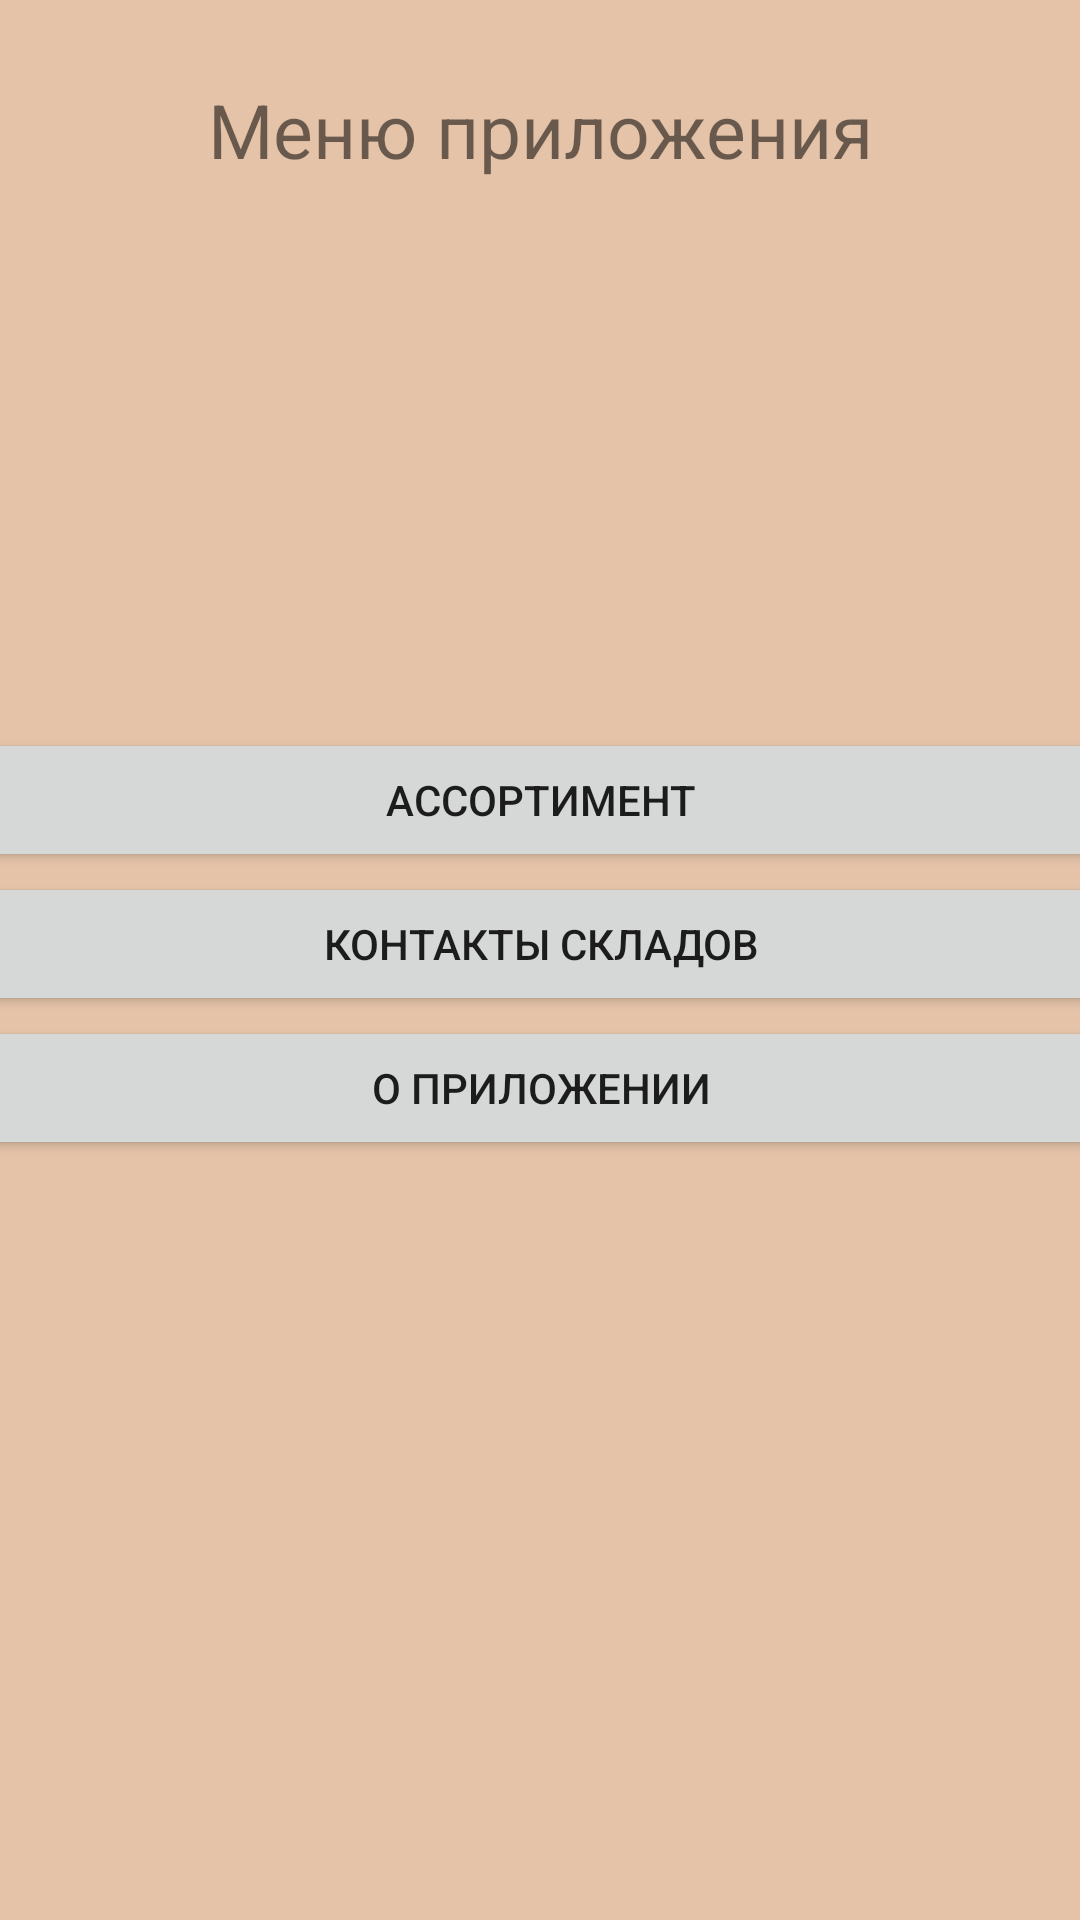

The Android layout XML behind this screen, and the referenced resources:
<!-- AndroidManifest.xml: application theme Theme.Kursovaya -->
<!-- res/layout/activity_menu.xml -->
<?xml version="1.0" encoding="utf-8"?>
<androidx.constraintlayout.widget.ConstraintLayout xmlns:android="http://schemas.android.com/apk/res/android"
    xmlns:app="http://schemas.android.com/apk/res-auto"
    xmlns:tools="http://schemas.android.com/tools"
    android:layout_width="match_parent"
    android:background="#E4C3A9"
    android:layout_height="match_parent"
    tools:context=".MenuActivity">


    <LinearLayout
        android:id="@+id/linearLayout"
        android:layout_width="262dp"
        android:layout_height="60dp"
        android:gravity="center"
        android:orientation="horizontal"
        app:layout_constraintBottom_toBottomOf="parent"
        app:layout_constraintEnd_toEndOf="parent"
        app:layout_constraintStart_toStartOf="parent"
        app:layout_constraintTop_toTopOf="parent"
        app:layout_constraintVertical_bias="0.023">

        <TextView
            android:id="@+id/textView2"
            android:layout_width="match_parent"
            android:layout_height="match_parent"
            android:gravity="center"
            android:text="@string/menu_title"
            android:textSize="25sp" />
    </LinearLayout>

    <LinearLayout
        android:layout_width="389dp"
        android:layout_height="155dp"
        android:orientation="vertical"
        app:layout_constraintBottom_toBottomOf="parent"
        app:layout_constraintEnd_toEndOf="parent"
        app:layout_constraintStart_toStartOf="parent"
        app:layout_constraintTop_toTopOf="parent">

        <Button
            android:id="@+id/assortiment"
            android:layout_width="match_parent"
            android:layout_height="wrap_content"
            android:text="@string/assortiment" />

        <Button
            android:id="@+id/contact"
            android:layout_width="match_parent"
            android:layout_height="wrap_content"
            android:text="@string/contacts" />

        <Button
            android:id="@+id/info"
            android:layout_width="match_parent"
            android:layout_height="wrap_content"
            android:text="@string/infoTitle" />


    </LinearLayout>
</androidx.constraintlayout.widget.ConstraintLayout>
<!-- resources referenced by this layout -->
<resources>
  <string name="assortiment">Ассортимент</string>
  <string name="contacts">Контакты складов</string>
  <string name="infoTitle">О приложении</string>
  <string name="menu_title">Меню приложения</string>
  <style name="Theme.Kursovaya" parent="Theme.MaterialComponents.DayNight.NoActionBar">
          
          <item name="colorPrimary">@color/purple_500</item>
          <item name="colorPrimaryVariant">@color/purple_700</item>
          <item name="colorOnPrimary">@color/white</item>
          
          <item name="colorSecondary">@color/teal_200</item>
          <item name="colorSecondaryVariant">@color/teal_700</item>
          <item name="colorOnSecondary">@color/black</item>
          
          <item name="android:statusBarColor">?attr/colorPrimaryVariant</item>
          
          <item name="android:windowFullscreen">true</item>
      </style>
  <!-- not gathered from this repository: default colours our renderer supplied (Android Studio template values) -->
  <color name="purple_500">#FF6200EE</color>
  <color name="purple_700">#FF3700B3</color>
  <color name="teal_200">#FF03DAC5</color>
  <color name="teal_700">#FF018786</color>
  <color name="black">#FF000000</color>
  <color name="white">#FFFFFFFF</color>
</resources>
